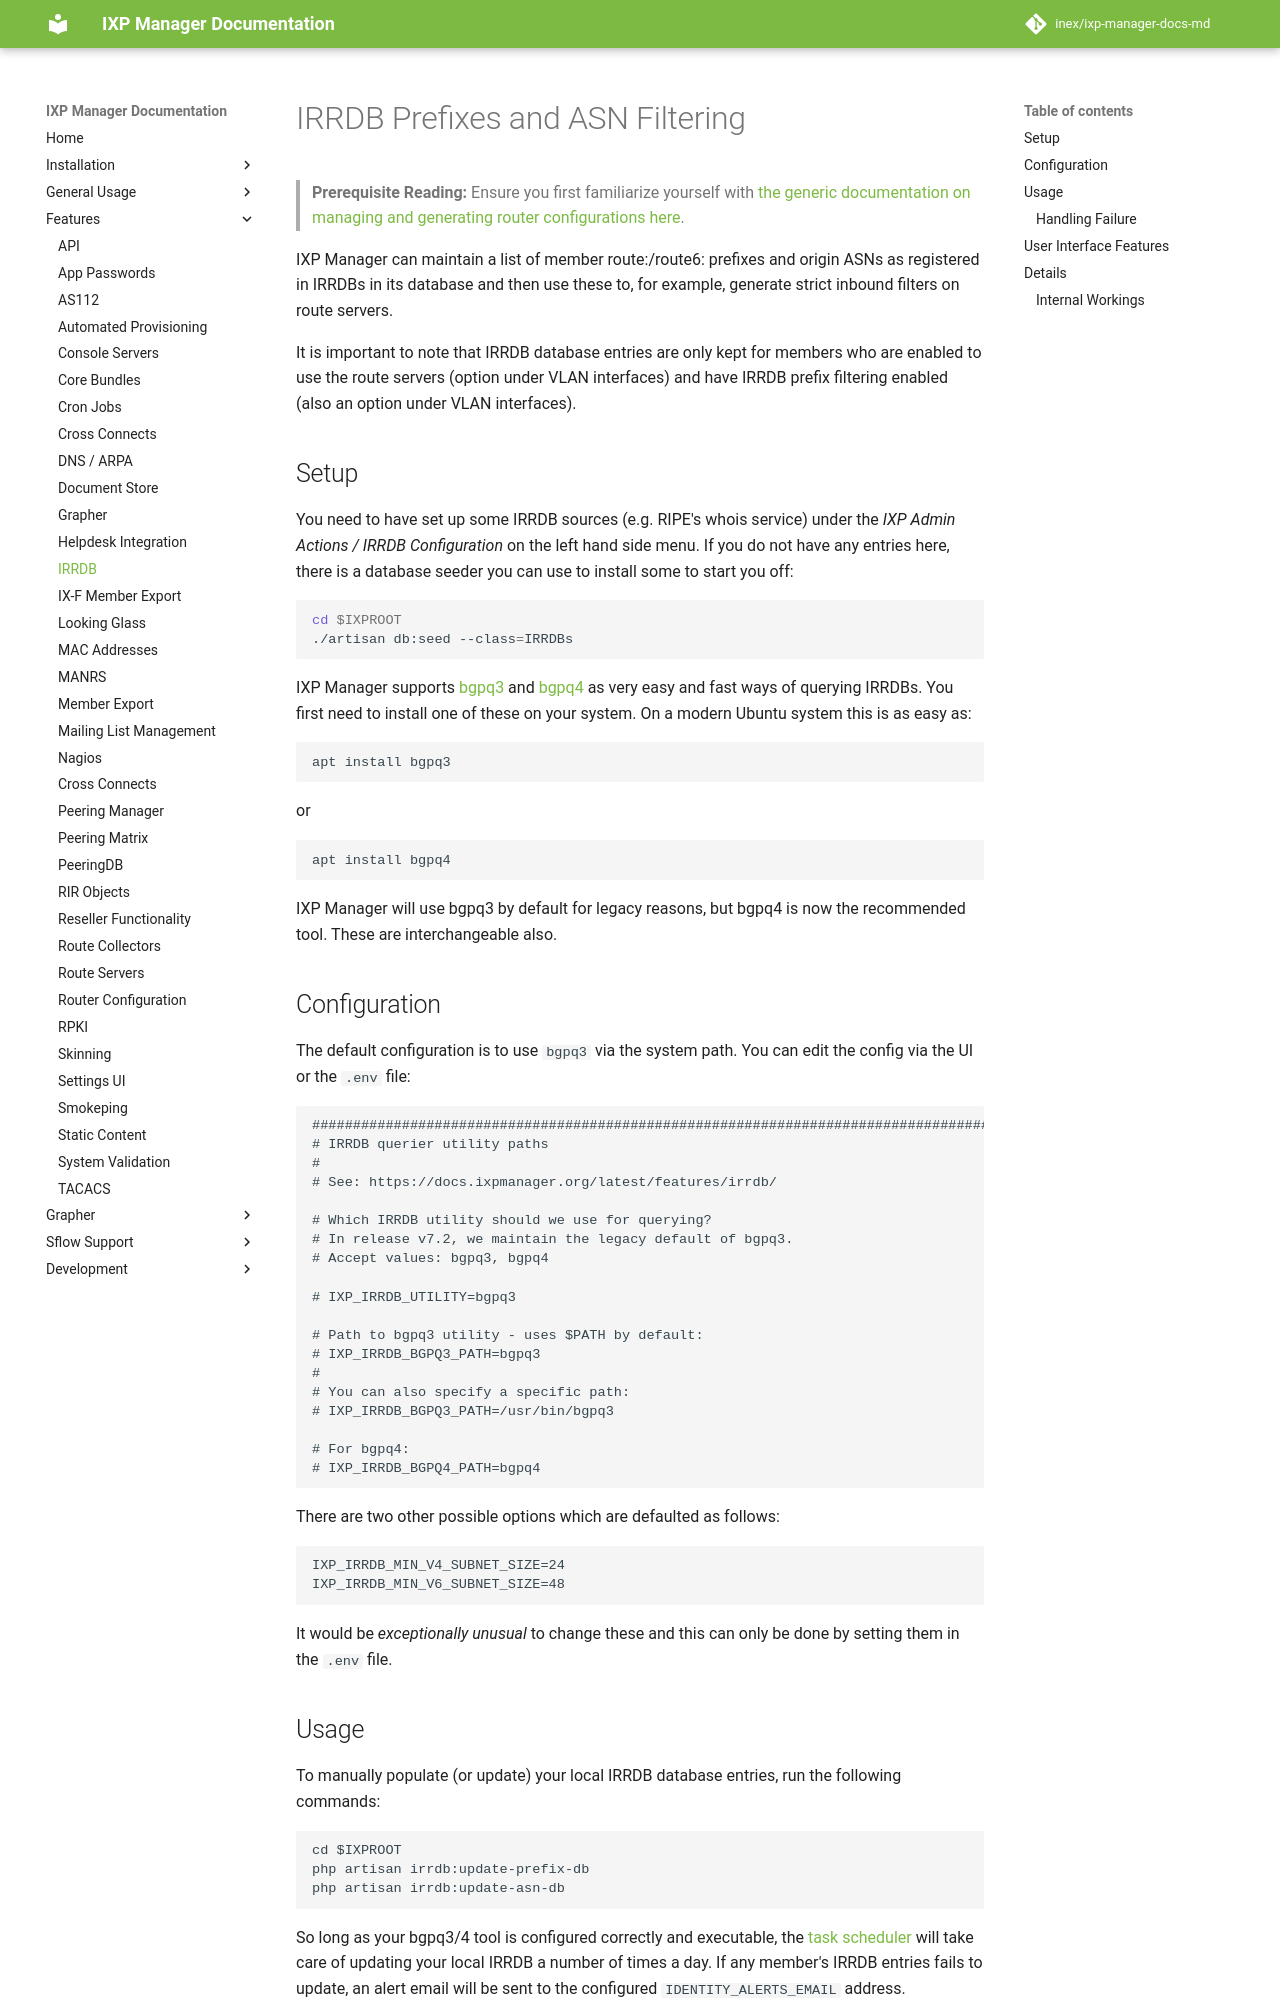

repository: inex/ixp-manager-docs-md · page: 7.5/features/irrdb/index.html · generator: mkdocs

# IRRDB Prefixes and ASN Filtering

> **Prerequisite Reading:** Ensure you first familiarize yourself with [the generic documentation on managing and generating router configurations here](routers.md).

IXP Manager can maintain a list of member route:/route6: prefixes and origin ASNs as registered in IRRDBs in its database and then use these to, for example, generate strict inbound filters on route servers.

It is important to note that IRRDB database entries are only kept for members who are enabled to use the route servers (option under VLAN interfaces) and have IRRDB prefix filtering enabled (also an option under VLAN interfaces). 

## Setup

You need to have set up some IRRDB sources (e.g. RIPE's whois service) under the *IXP Admin Actions / IRRDB Configuration* on the left hand side menu. If you do not have any entries here, there is a database seeder you can use to install some to start you off:

```sh
cd $IXPROOT
./artisan db:seed --class=IRRDBs
```

IXP Manager supports [bgpq3](https://github.com/snar/bgpq3) and [bgpq4](https://github.com/bgp/bgpq4) as very easy and fast ways of querying IRRDBs. You first need to install one of these on your system. On a modern Ubuntu system this is as easy as:

```sh
apt install bgpq3
```

or 

```sh
apt install bgpq4
```

IXP Manager will use bgpq3 by default for legacy reasons, but bgpq4 is now the recommended tool. These are interchangeable also.

## Configuration 

The default configuration is to use `bgpq3` via the system path. You can edit the config via the UI or the `.env` file:

```
#######################################################################################
# IRRDB querier utility paths
#
# See: https://docs.ixpmanager.org/latest/features/irrdb/

# Which IRRDB utility should we use for querying?
# In release v7.2, we maintain the legacy default of bgpq3.
# Accept values: bgpq3, bgpq4

# IXP_IRRDB_UTILITY=bgpq3

# Path to bgpq3 utility - uses $PATH by default:
# IXP_IRRDB_BGPQ3_PATH=bgpq3
#
# You can also specify a specific path:
# IXP_IRRDB_BGPQ3_PATH=/usr/bin/bgpq3

# For bgpq4:
# IXP_IRRDB_BGPQ4_PATH=bgpq4
```


There are two other possible options which are defaulted as follows:

```
IXP_IRRDB_MIN_V4_SUBNET_SIZE=24
IXP_IRRDB_MIN_V6_SUBNET_SIZE=48
```

It would be *exceptionally unusual* to change these and this can only be done by setting them in the `.env` file.
